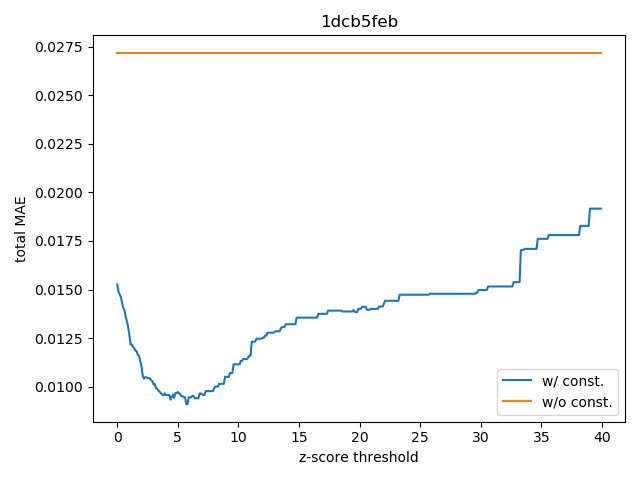

The table this chart was drawn from, first rows:
, thld, MAE, MAE_no
0, 0.0, 0.01526, 0.02718
1, 0.1, 0.0149, 0.02718
2, 0.2, 0.01475, 0.02718
3, 0.3, 0.01462, 0.02718
4, 0.4, 0.01431, 0.02718
5, 0.5, 0.01405, 0.02718
6, 0.6, 0.01394, 0.02718
7, 0.7, 0.01359, 0.02718
8, 0.8, 0.01337, 0.02718
9, 0.9, 0.01308, 0.02718
10, 1.0, 0.01269, 0.02718
11, 1.1, 0.01217, 0.02718
12, 1.2, 0.01217, 0.02718
13, 1.3, 0.01206, 0.02718
14, 1.4, 0.01199, 0.02718
15, 1.5, 0.01185, 0.02718
16, 1.6, 0.01183, 0.02718
17, 1.7, 0.01164, 0.02718
18, 1.8, 0.01158, 0.02718
19, 1.9, 0.01134, 0.02718
20, 2.0, 0.01106, 0.02718
21, 2.1, 0.01058, 0.02718
22, 2.2, 0.01042, 0.02718
23, 2.3, 0.01049, 0.02718
24, 2.4, 0.01049, 0.02718
25, 2.5, 0.01045, 0.02718
26, 2.6, 0.01045, 0.02718
27, 2.7, 0.01043, 0.02718
28, 2.8, 0.01033, 0.02718
29, 2.9, 0.01029, 0.02718
30, 3.0, 0.01013, 0.02718
31, 3.1, 0.01013, 0.02718
32, 3.2, 0.009926, 0.02718
33, 3.3, 0.009891, 0.02718
34, 3.4, 0.009801, 0.02718
35, 3.5, 0.009744, 0.02718
36, 3.6, 0.009671, 0.02718
37, 3.7, 0.009595, 0.02718
38, 3.8, 0.009554, 0.02718
39, 3.9, 0.009661, 0.02718
40, 4.0, 0.009572, 0.02718
41, 4.1, 0.009572, 0.02718
42, 4.2, 0.009572, 0.02718
43, 4.3, 0.009572, 0.02718
44, 4.4, 0.009339, 0.02718
45, 4.5, 0.009481, 0.02718
46, 4.6, 0.009597, 0.02718
47, 4.7, 0.009429, 0.02718
48, 4.8, 0.009671, 0.02718
49, 4.9, 0.009671, 0.02718
50, 5.0, 0.00973, 0.02718
51, 5.1, 0.009668, 0.02718
52, 5.2, 0.009615, 0.02718
53, 5.3, 0.009509, 0.02718
54, 5.4, 0.009509, 0.02718
55, 5.5, 0.009472, 0.02718
56, 5.6, 0.009446, 0.02718
57, 5.7, 0.009103, 0.02718
58, 5.8, 0.009103, 0.02718
59, 5.9, 0.009455, 0.02718
... 340 more rows
